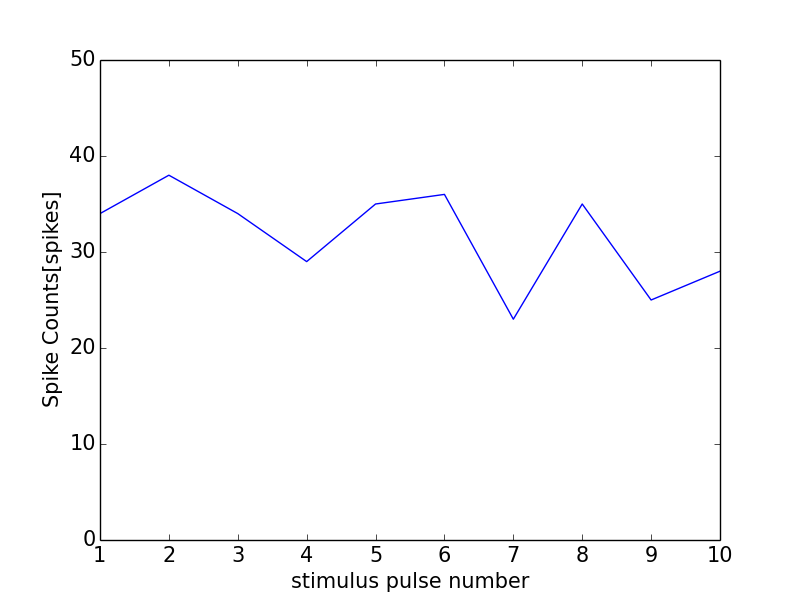

The table this chart was drawn from, first rows:
0, 0.0
0, 0
1, 34
2, 38
3, 34
4, 29
5, 35
6, 36
7, 23
8, 35
9, 25
10, 28
11, 1
